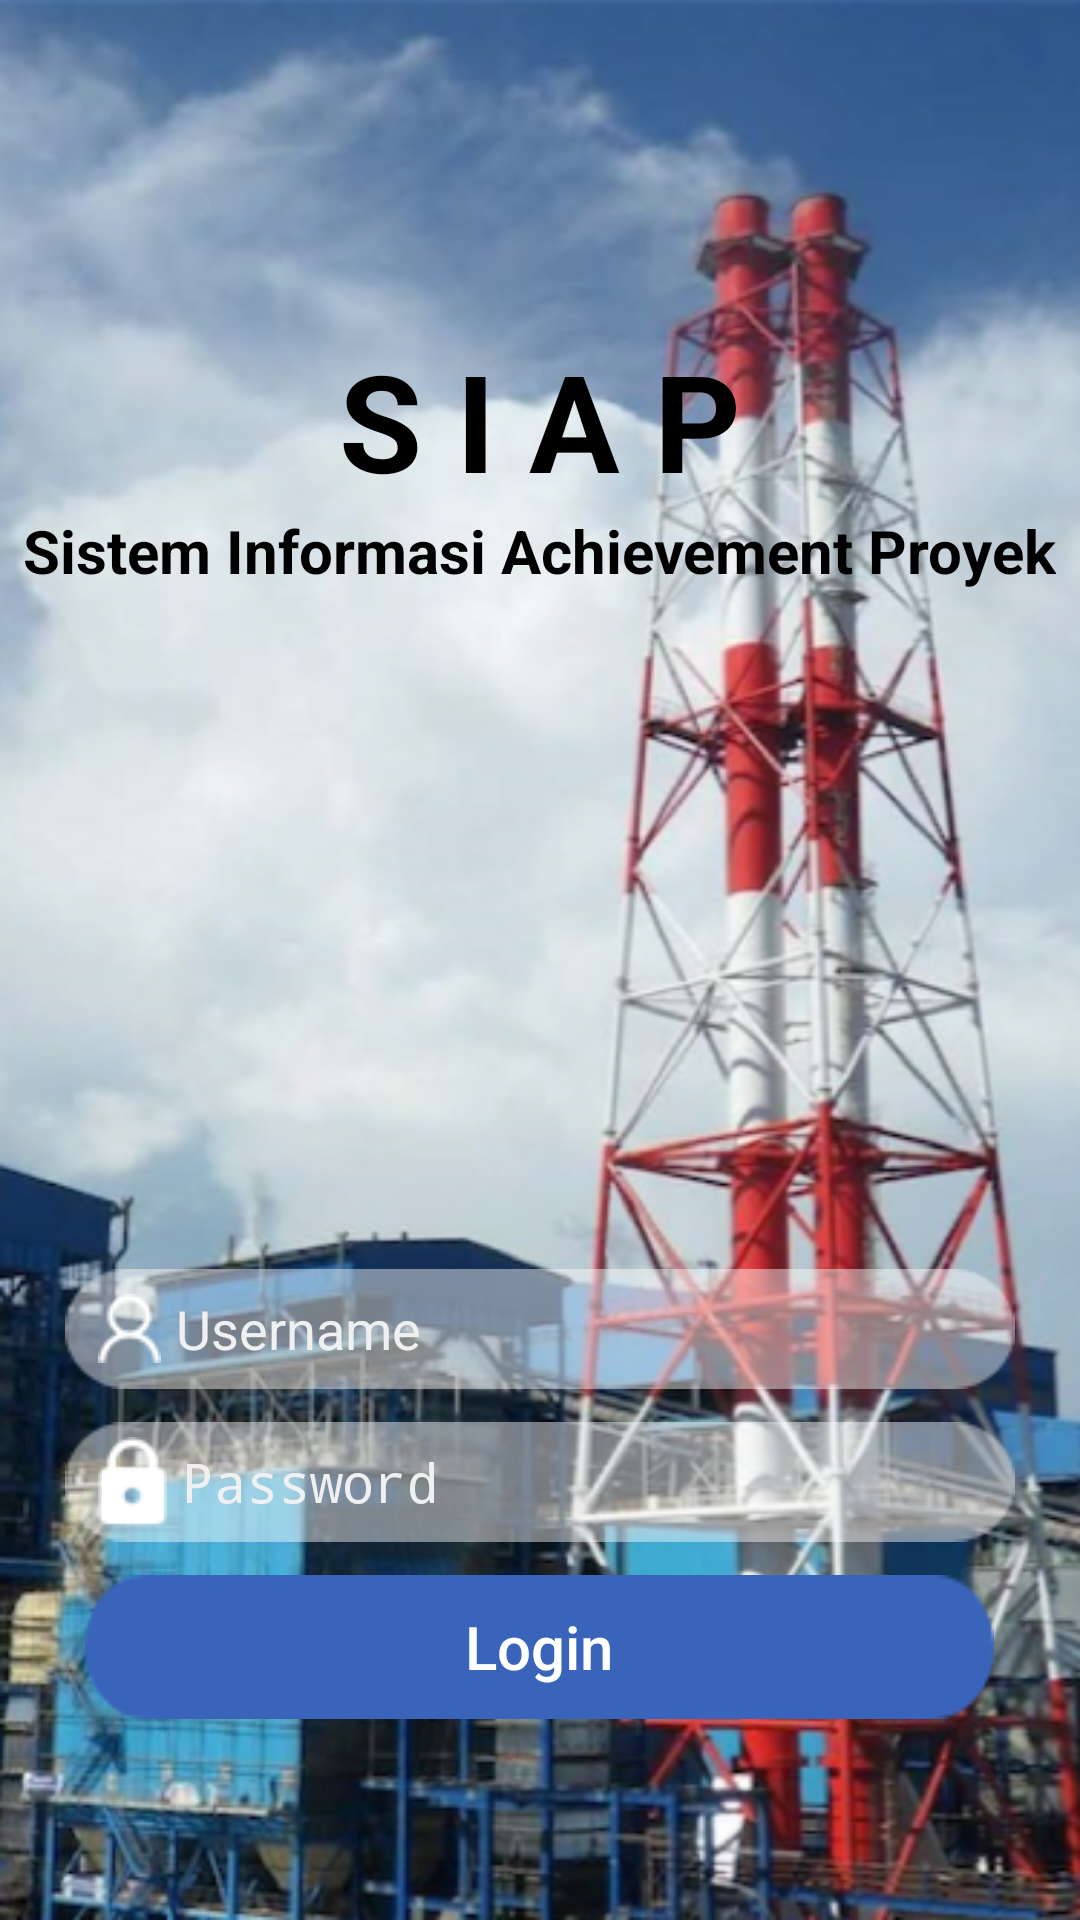

Android layout source for this screen:
<!-- AndroidManifest.xml: activity theme AppTheme.NoTitle -->
<!-- res/layout/activity_login.xml -->
<?xml version="1.0" encoding="utf-8"?>
<RelativeLayout xmlns:android="http://schemas.android.com/apk/res/android"
    xmlns:tools="http://schemas.android.com/tools"
    android:layout_width="match_parent"
    android:layout_height="match_parent"
    android:paddingBottom="@dimen/activity_vertical_margin"
    android:paddingLeft="@dimen/activity_horizontal_margin"
    android:paddingRight="@dimen/activity_horizontal_margin"
    android:paddingTop="@dimen/activity_vertical_margin"
    tools:context="id.co.wika.pcddashboard.LoginActivity"
    android:background="@drawable/login_bg_1b">

    <LinearLayout
        android:orientation="vertical"
        android:layout_width="match_parent"
        android:layout_height="match_parent"
        android:layout_centerVertical="true"
        android:layout_centerHorizontal="true"
        android:weightSum="2">

        <LinearLayout
            android:orientation="vertical"
            android:layout_width="match_parent"
            android:layout_height="match_parent"
            android:layout_centerVertical="true"
            android:layout_centerHorizontal="true"
            android:gravity="top"
            android:layout_weight="1">

            <ImageView
                android:layout_width="111dp"
                android:layout_height="110dp"
                android:id="@+id/imageView"
                android:layout_gravity="center_horizontal"

                android:layout_marginTop="0dp" />

            <TextView
                android:layout_width="wrap_content"
                android:layout_height="wrap_content"
                android:textAppearance="?android:attr/textAppearanceMedium"
                android:text="S I A P"
                android:id="@+id/textView"
                android:layout_gravity="center_horizontal"
                android:textSize="45sp"
                android:textColor="#000"
                android:textStyle="bold" />

            <TextView
                android:layout_width="wrap_content"
                android:layout_height="wrap_content"
                android:textAppearance="?android:attr/textAppearanceMedium"
                android:text="Sistem Informasi Achievement Proyek"
                android:id="@+id/textView2"
                android:layout_gravity="center_horizontal"
                android:textSize="20sp"
                android:textColor="#000"
                android:textStyle="bold" />

        </LinearLayout>

        <LinearLayout
            android:orientation="vertical"
            android:layout_width="match_parent"
            android:layout_height="match_parent"
            android:layout_centerVertical="true"
            android:layout_centerHorizontal="true"
            android:focusable="true"
            android:focusableInTouchMode="true"
            android:gravity="bottom"
            android:layout_weight="1">

            <EditText
                android:layout_width="match_parent"
                android:layout_height="wrap_content"
                android:id="@+id/username_text"
                android:layout_gravity="center_horizontal"
                android:layout_marginLeft="22dp"
                android:layout_marginRight="22dp"
                android:background="@drawable/textbox_background_45"
                android:layout_marginTop="11dp"
                android:paddingLeft="11dp"
                android:hint="Username"
                android:drawableStart="@drawable/user_icon"
                android:drawableLeft="@drawable/user_icon"
                android:drawablePadding="5dp"
                android:textColor="#ffffff"
                android:textColorHighlight="#ffffff"
                android:textColorHint="#f0f0f0"/>

            <EditText
                android:layout_width="match_parent"
                android:layout_height="wrap_content"
                android:inputType="textPassword"
                android:ems="10"
                android:layout_marginLeft="22dp"
                android:layout_marginRight="22dp"
                android:layout_marginTop="11dp"
                android:id="@+id/password_text"
                android:layout_gravity="center_horizontal"
                android:paddingLeft="11dp"
                android:background="@drawable/textbox_background_45"
                android:hint="Password"
                android:drawableStart="@drawable/password_icon"
                android:drawableLeft="@drawable/password_icon"
                android:drawablePadding="5dp"
                android:textColor="#ffffff"
                android:textColorHighlight="#ffffff"
                android:textColorHint="#f0f0f0"/>

            <Button
                android:layout_width="wrap_content"
                android:layout_height="wrap_content"
                android:text="Login"
                android:id="@+id/login_button"
                android:layout_marginTop="11dp"
                android:layout_marginBottom="67dp"
                android:layout_gravity="center_horizontal"
                android:background="@drawable/signin_button_bg"
                android:textColor="#ffffff"
                android:textSize="20sp"
                android:textAllCaps="false"
                />

        </LinearLayout>

    </LinearLayout>
</RelativeLayout>
<!-- resources referenced by this layout -->
<resources>
  <!-- drawable login_bg_1b: png bitmap (drawable, 458965 bytes) -->
  <!-- drawable password_icon: png bitmap (drawable, 581 bytes) -->
  <!-- drawable signin_button_bg: png bitmap (drawable, 1239 bytes) -->
  <!-- drawable textbox_background_45: png bitmap (drawable, 1022 bytes) -->
  <!-- drawable user_icon: png bitmap (drawable, 559 bytes) -->
  <style name="AppTheme.NoTitle" parent="Theme.AppCompat.Light.NoActionBar">
          <item name="android:windowNoTitle">true</item>
          <item name="windowActionBar">false</item>
          <item name="android:windowFullscreen">true</item>
          <item name="android:windowContentOverlay">@null</item>
      </style>
</resources>
